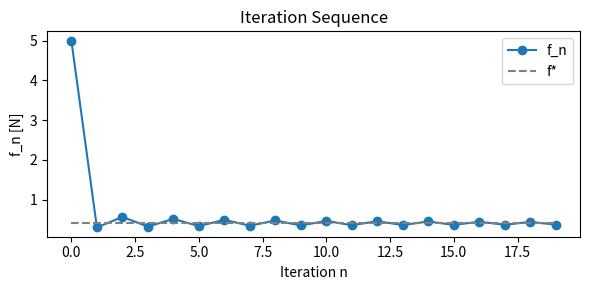

Generate this figure with matplotlib:
import numpy as np
import matplotlib.pyplot as plt

# --- Exponential-decay-to-floor scaling and bifurcation check ---

def compute_theta(f_star: float,
                  F_max: float,
                  s_min: float) -> float:
    """
    Compute the decay constant θ so that the fixed-point condition
        f_star = F_max * [s_min + (1 - s_min) * exp(-f_star/θ)]
    is satisfied exactly.
    """
    s_star = f_star / F_max
    if not (s_min < s_star < 1.0):
        raise ValueError("Require s_min < f_star/F_max < 1.0")
    ratio = (s_star - s_min) / (1.0 - s_min)
    return -f_star / np.log(ratio)


def exp_scale_and_derivative(f: float, theta: float, s_min: float) -> tuple:
    """
    Returns the scale s(f) and its derivative s'(f) for exponential-decay-to-floor.
    s(f) = s_min + (1 - s_min)*exp(-f/theta)
    s'(f) = -(1 - s_min)/theta * exp(-f/theta)
    """
    exp_term = np.exp(-f / theta)
    s = s_min + (1 - s_min) * exp_term
    ds_df = -(1 - s_min) / theta * exp_term
    return s, ds_df


if __name__ == "__main__":
    # Example parameters
    F_max   = 5.0   # N
    s_min   = 0.06    # floor
    f_star  = 0.4    # desired equilibrium

    # Compute θ
    theta = compute_theta(f_star, F_max, s_min)
    print(f"Computed θ = {theta:.4f}")

    # Evaluate scale and derivative at f_star
    s_star, ds_df_star = exp_scale_and_derivative(f_star, theta, s_min)
    g_prime = F_max * ds_df_star
    print(f"At f* = {f_star} N:")
    print(f"  s(f*) = {s_star:.4f}")
    print(f"  s'(f*) = {ds_df_star:.4f}")
    print(f"  g'(f*) = F_max * s'(f*) = {g_prime:.4f}")

    # Bifurcation check
    if abs(g_prime) < 1.0:
        print("--> Stable fixed point (|g'(f*)| < 1)")
    else:
        print("--> Unstable: bifurcation/oscillation likely (|g'(f*)| >= 1)")

    # Optional: simulate a few iterations to illustrate
    def g(f):
        s, _ = exp_scale_and_derivative(f, theta, s_min)
        return F_max * s

    n_steps = 20
    f_vals = np.zeros(n_steps)
    f_vals[0] = F_max
    for i in range(1, n_steps):
        f_vals[i] = g(f_vals[i-1])

    # Plot iteration
    plt.figure(figsize=(6, 3))
    plt.plot(f_vals, 'o-', label='f_n')
    plt.hlines(f_star, 0, n_steps-1, colors='gray', linestyles='--', label='f*')
    plt.title('Iteration Sequence')
    plt.xlabel('Iteration n')
    plt.ylabel('f_n [N]')
    plt.legend()
    plt.tight_layout()
    plt.show()